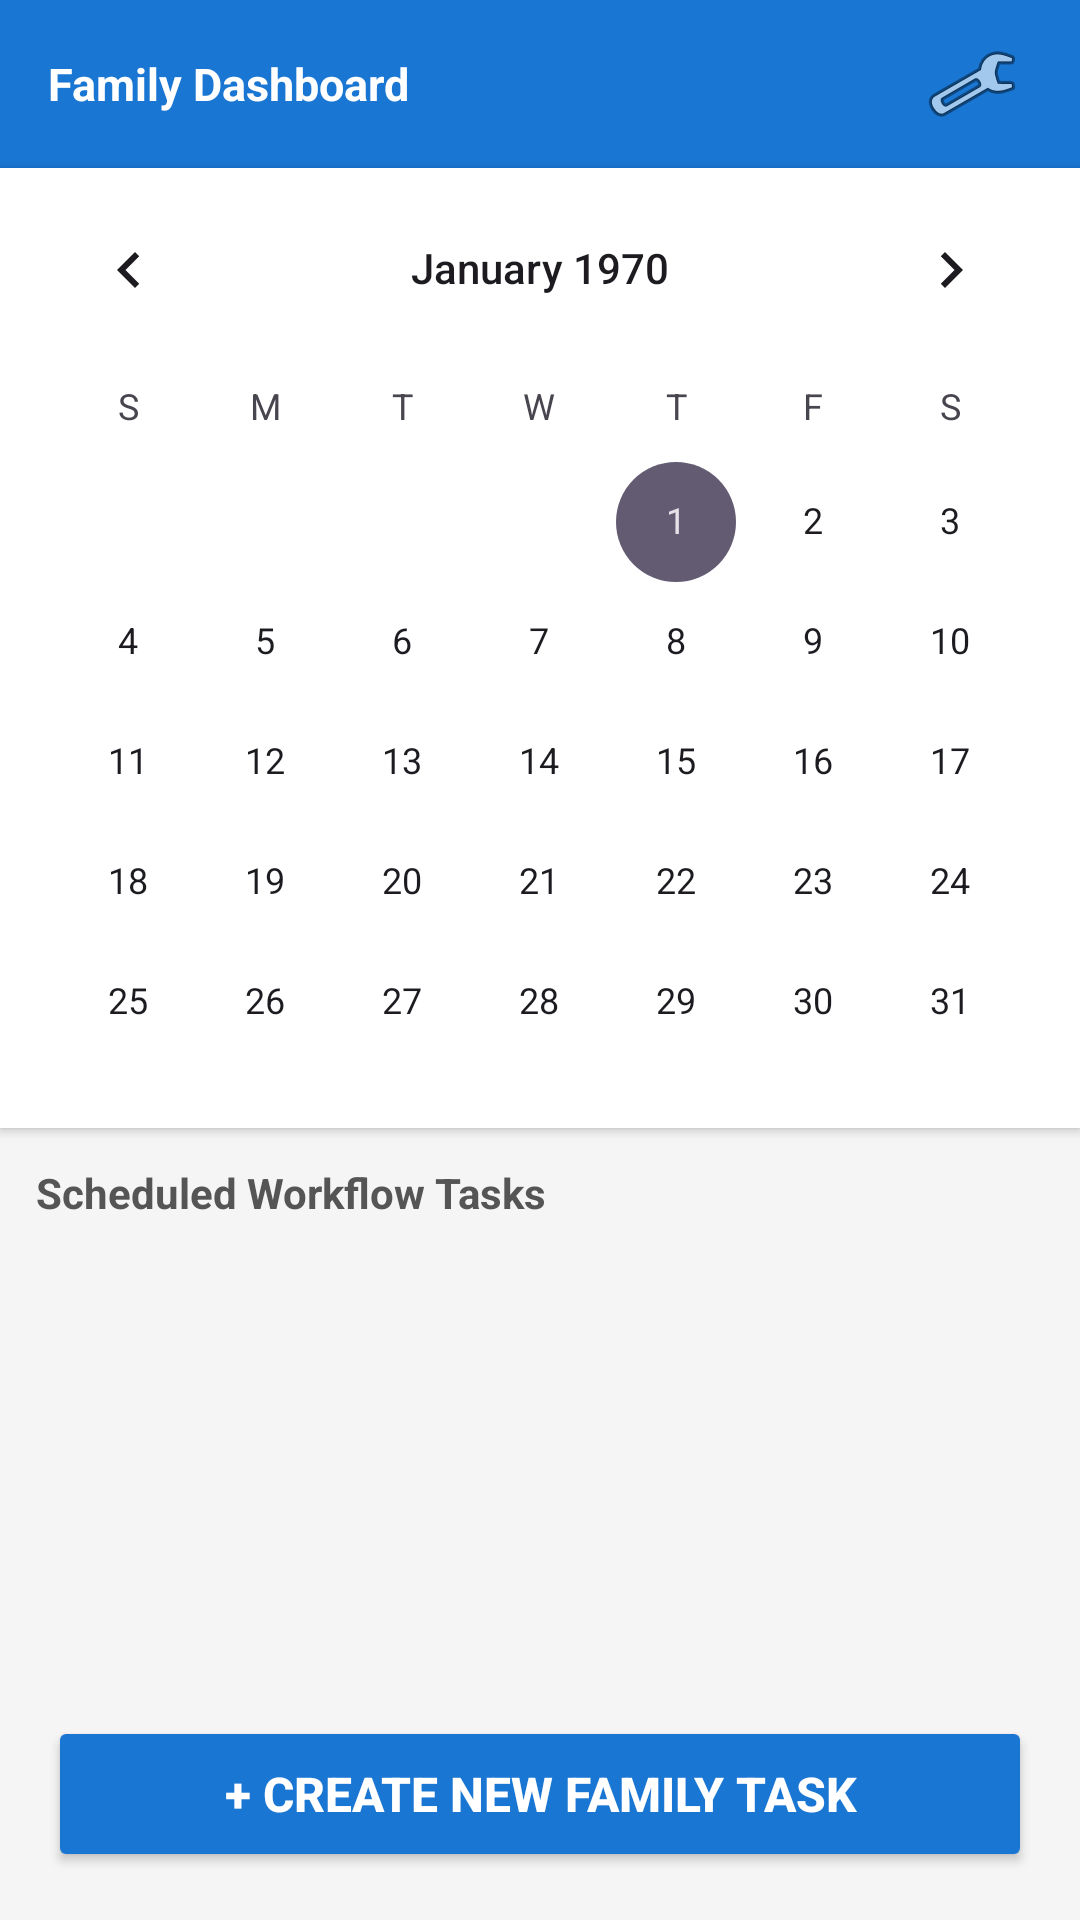

Android layout source for this screen:
<!-- AndroidManifest.xml: application theme Theme.Dailytaskapp -->
<!-- res/layout/activity_main.xml -->
<?xml version="1.0" encoding="utf-8"?>
<RelativeLayout xmlns:android="http://schemas.android.com/apk/res/android"
    android:layout_width="match_parent"
    android:layout_height="match_parent"
    android:background="#F5F5F5">

    <RelativeLayout
        android:id="@+id/layoutHeader"
        android:layout_width="match_parent"
        android:layout_height="56dp"
        android:background="#1976D2"
        android:paddingHorizontal="16dp">

        <TextView
            android:layout_width="wrap_content"
            android:layout_height="wrap_content"
            android:layout_alignParentBottom="true"
            android:layout_marginBottom="18dp"
            android:text="Family Dashboard"
            android:textColor="#FFFFFF"
            android:textSize="15sp"
            android:textStyle="bold" />

        <ImageButton
            android:id="@+id/btnMainSettings"
            android:layout_width="40dp"
            android:layout_height="40dp"
            android:layout_alignParentRight="true"
            android:layout_centerVertical="true"
            android:background="?attr/selectableItemBackgroundBorderless"
            android:src="@android:drawable/ic_menu_manage"
            android:contentDescription="Settings" />
    </RelativeLayout>

    <CalendarView
        android:id="@+id/mainCalendarView"
        android:layout_width="match_parent"
        android:layout_height="320dp"
        android:layout_below="@id/layoutHeader"
        android:background="#FFFFFF"
        android:elevation="2dp" />

    <TextView
        android:id="@+id/tvListLabel"
        android:layout_width="wrap_content"
        android:layout_height="wrap_content"
        android:layout_below="@id/mainCalendarView"
        android:text="Scheduled Workflow Tasks"
        android:textColor="#555555"
        android:textSize="14sp"
        android:textStyle="bold"
        android:padding="12dp"/>

    <androidx.recyclerview.widget.RecyclerView
        android:id="@+id/rvTasks"
        android:layout_width="match_parent"
        android:layout_height="match_parent"
        android:layout_below="@id/tvListLabel"
        android:layout_above="@id/btnAddTask"
        android:paddingHorizontal="8dp"
        android:clipToPadding="false"/>

    <Button
        android:id="@+id/btnAddTask"
        android:layout_width="match_parent"
        android:layout_height="52dp"
        android:layout_alignParentBottom="true"
        android:layout_margin="16dp"
        android:text="+ Create New Family Task"
        android:textSize="16sp"
        android:textStyle="bold"
        android:backgroundTint="#1976D2"
        android:textColor="#FFFFFF"/>

</RelativeLayout>
<!-- resources referenced by this layout -->
<resources>
  <style name="Theme.Dailytaskapp" parent="Base.Theme.Dailytaskapp" />
  <style name="Base.Theme.Dailytaskapp" parent="Theme.Material3.DayNight.NoActionBar">
          
          
      </style>
</resources>
